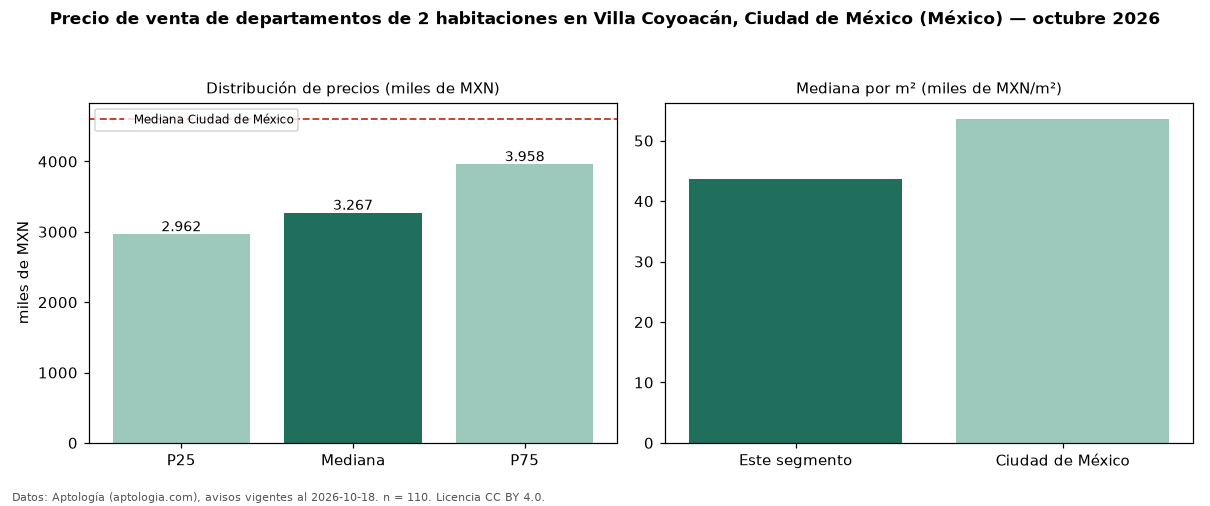

Source data for this figure (header and first rows):
seccion, metrica, valor, moneda, n
precio, p25, 2962208, MXN, 110
precio, mediana, 3266728, MXN, 110
precio, p75, 3957500, MXN, 110
precio, minimo, 1960000, MXN, 110
precio, maximo, 6640005, MXN, 110
m2, mediana_precio_m2, 43689, MXN, 110
m2, area_mediana_m2, 75.0, m2, 110
banos, mediana_banos, 2.0, , 
habitaciones, 2, 3266728, MXN, 110
ciudad, mediana_ciudad_referencia, 4606874, MXN, 
ciudad, mediana_m2_ciudad, 53623, MXN, 
fuente, fecha_datos, 2026-10-18, , 
fuente, atribucion, https://www.aptologia.com/, , 
fuente, licencia, CC BY 4.0, , 
